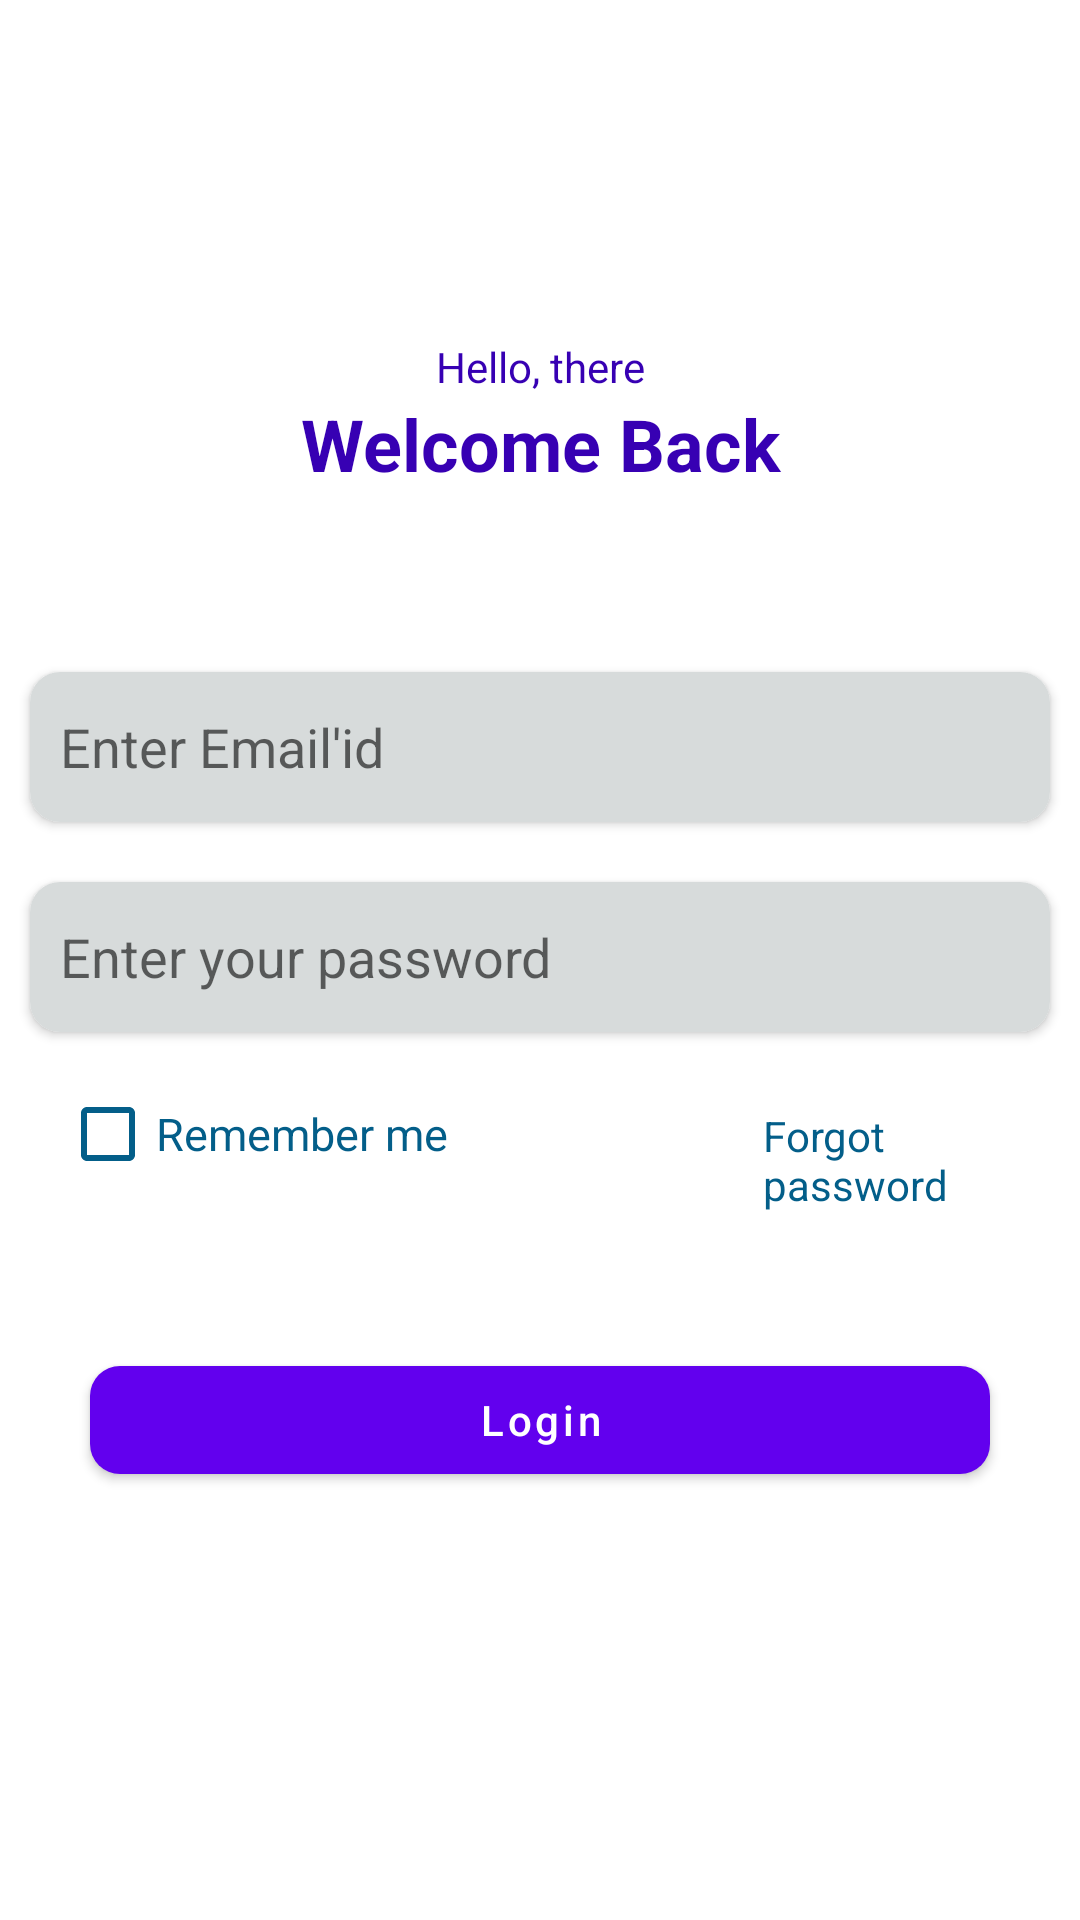

This screen was rendered from an Android layout file. Write that file and the resources it references.
<!-- AndroidManifest.xml: application theme Theme.QRCodeScanner -->
<!-- res/layout/activity_loginin.xml -->
<?xml version="1.0" encoding="utf-8"?>
<LinearLayout xmlns:android="http://schemas.android.com/apk/res/android"
    xmlns:app="http://schemas.android.com/apk/res-auto"
    xmlns:tools="http://schemas.android.com/tools"
    android:layout_width="match_parent"
    android:layout_height="match_parent"
    android:orientation="vertical"
    tools:context=".LogininActivity">

    <RelativeLayout
        android:layout_width="match_parent"
        android:layout_height="match_parent"
        android:gravity="center">

        <LinearLayout
            android:id="@+id/llLogin"
            android:layout_width="match_parent"
            android:layout_height="wrap_content"
            android:orientation="vertical">

            <TextView
                android:layout_width="match_parent"
                android:layout_height="wrap_content"
                android:gravity="center"
                android:text="Hello, there"
                android:textColor="@color/purple_700" />

            <TextView
                android:layout_width="match_parent"
                android:layout_height="wrap_content"
                android:gravity="center"
                android:text="Welcome Back"
                android:textColor="@color/purple_700"
                android:textSize="24sp"
                android:textStyle="bold" />

            <LinearLayout
                android:layout_width="match_parent"
                android:layout_height="wrap_content"
                android:layout_marginTop="50dp"
                android:orientation="vertical">


                <androidx.cardview.widget.CardView
                    android:id="@+id/etPhoneLayout"
                    android:layout_width="match_parent"
                    android:layout_height="50dp"
                    android:layout_gravity="center"
                    android:layout_margin="10dp"
                    android:layout_marginHorizontal="20dp"
                    android:padding="10dp"
                    app:cardCornerRadius="10dp">

                    <EditText
                        android:id="@+id/etEmail"
                        android:layout_width="match_parent"
                        android:layout_height="match_parent"
                        android:layout_gravity="center"
                        android:background="#d7dbdb"
                        android:drawableStart="@drawable/baseline_email_24"
                        android:drawablePadding="20dp"
                        android:hint="Enter Email'id"
                        android:inputType="textEmailAddress"
                        android:padding="10dp"
                        android:textColor="@color/black" />
                </androidx.cardview.widget.CardView>

                <androidx.cardview.widget.CardView
                    android:layout_width="match_parent"
                    android:layout_height="50dp"
                    android:layout_gravity="center"
                    android:layout_margin="10dp"
                    android:layout_marginHorizontal="20dp"
                    android:padding="10dp"
                    app:cardCornerRadius="10dp">

                    <com.google.android.material.textfield.TextInputEditText
                        android:id="@+id/etPassword"
                        android:layout_width="match_parent"
                        android:layout_height="match_parent"
                        android:layout_gravity="center"
                        android:background="#d7dbdb"
                        android:drawableStart="@drawable/ic_baseline_lock_24"
                        android:drawablePadding="20dp"
                        android:hint="Enter your password"
                        android:inputType="textPassword"
                        android:padding="10dp"
                        android:textColor="@color/black" />
                </androidx.cardview.widget.CardView>


            </LinearLayout>

            <RelativeLayout
                android:layout_width="match_parent"
                android:layout_height="wrap_content"
                android:layout_marginHorizontal="20dp">


                <CheckBox
                    android:id="@+id/checkBox"
                    android:layout_width="wrap_content"
                    android:layout_height="wrap_content"
                    android:backgroundTint="#035E89"
                    android:buttonTint="#035E89"
                    android:text="Remember me"
                    android:textColor="#035E89"
                    android:textSize="15sp" />

                <TextView
                    android:id="@+id/tvForgot"
                    android:layout_width="match_parent"
                    android:layout_height="wrap_content"
                    android:layout_alignParentEnd="true"
                    android:layout_marginStart="90dp"
                    android:layout_toEndOf="@+id/checkBox"
                    android:padding="15dp"
                    android:text="Forgot password"
                    android:textColor="#035E89"

                    >

                </TextView>


            </RelativeLayout>


            <com.google.android.material.button.MaterialButton
                android:id="@+id/btn_login"
                android:layout_width="match_parent"
                android:layout_height="wrap_content"
                android:layout_gravity="center_horizontal"
                android:layout_margin="30dp"
                android:text="Login"
                android:textAllCaps="false"
                app:cornerRadius="10dp" />
        </LinearLayout>

        <RelativeLayout
            android:id="@+id/rlLoading"
            android:layout_width="match_parent"
            android:layout_height="match_parent"
            android:visibility="gone"
            android:background="@color/lightBlack">

            <ProgressBar
                android:layout_width="wrap_content"
                android:layout_height="wrap_content"
                android:layout_centerInParent="true"
                android:indeterminateTint="@color/purple_700" />
        </RelativeLayout>
    </RelativeLayout>


</LinearLayout>
<!-- resources referenced by this layout -->
<resources>
  <color name="black">#FF000000</color>
  <color name="lightBlack">#40000000</color>
  <color name="purple_700">#FF3700B3</color>
  <style name="Theme.QRCodeScanner" parent="Theme.MaterialComponents.Light.NoActionBar">
          
          <item name="colorPrimary">@color/purple_500</item>
          <item name="colorPrimaryVariant">@color/purple_700</item>
          <item name="colorOnPrimary">@color/white</item>
          
          <item name="colorSecondary">@color/teal_200</item>
          <item name="colorSecondaryVariant">@color/teal_700</item>
          <item name="colorOnSecondary">@color/black</item>
          
          <item name="android:statusBarColor">?attr/colorPrimaryVariant</item>
          
      </style>
  <color name="purple_500">#FF6200EE</color>
  <color name="white">#FFFFFFFF</color>
  <color name="teal_200">#FF03DAC5</color>
  <color name="teal_700">#FF018786</color>
</resources>
